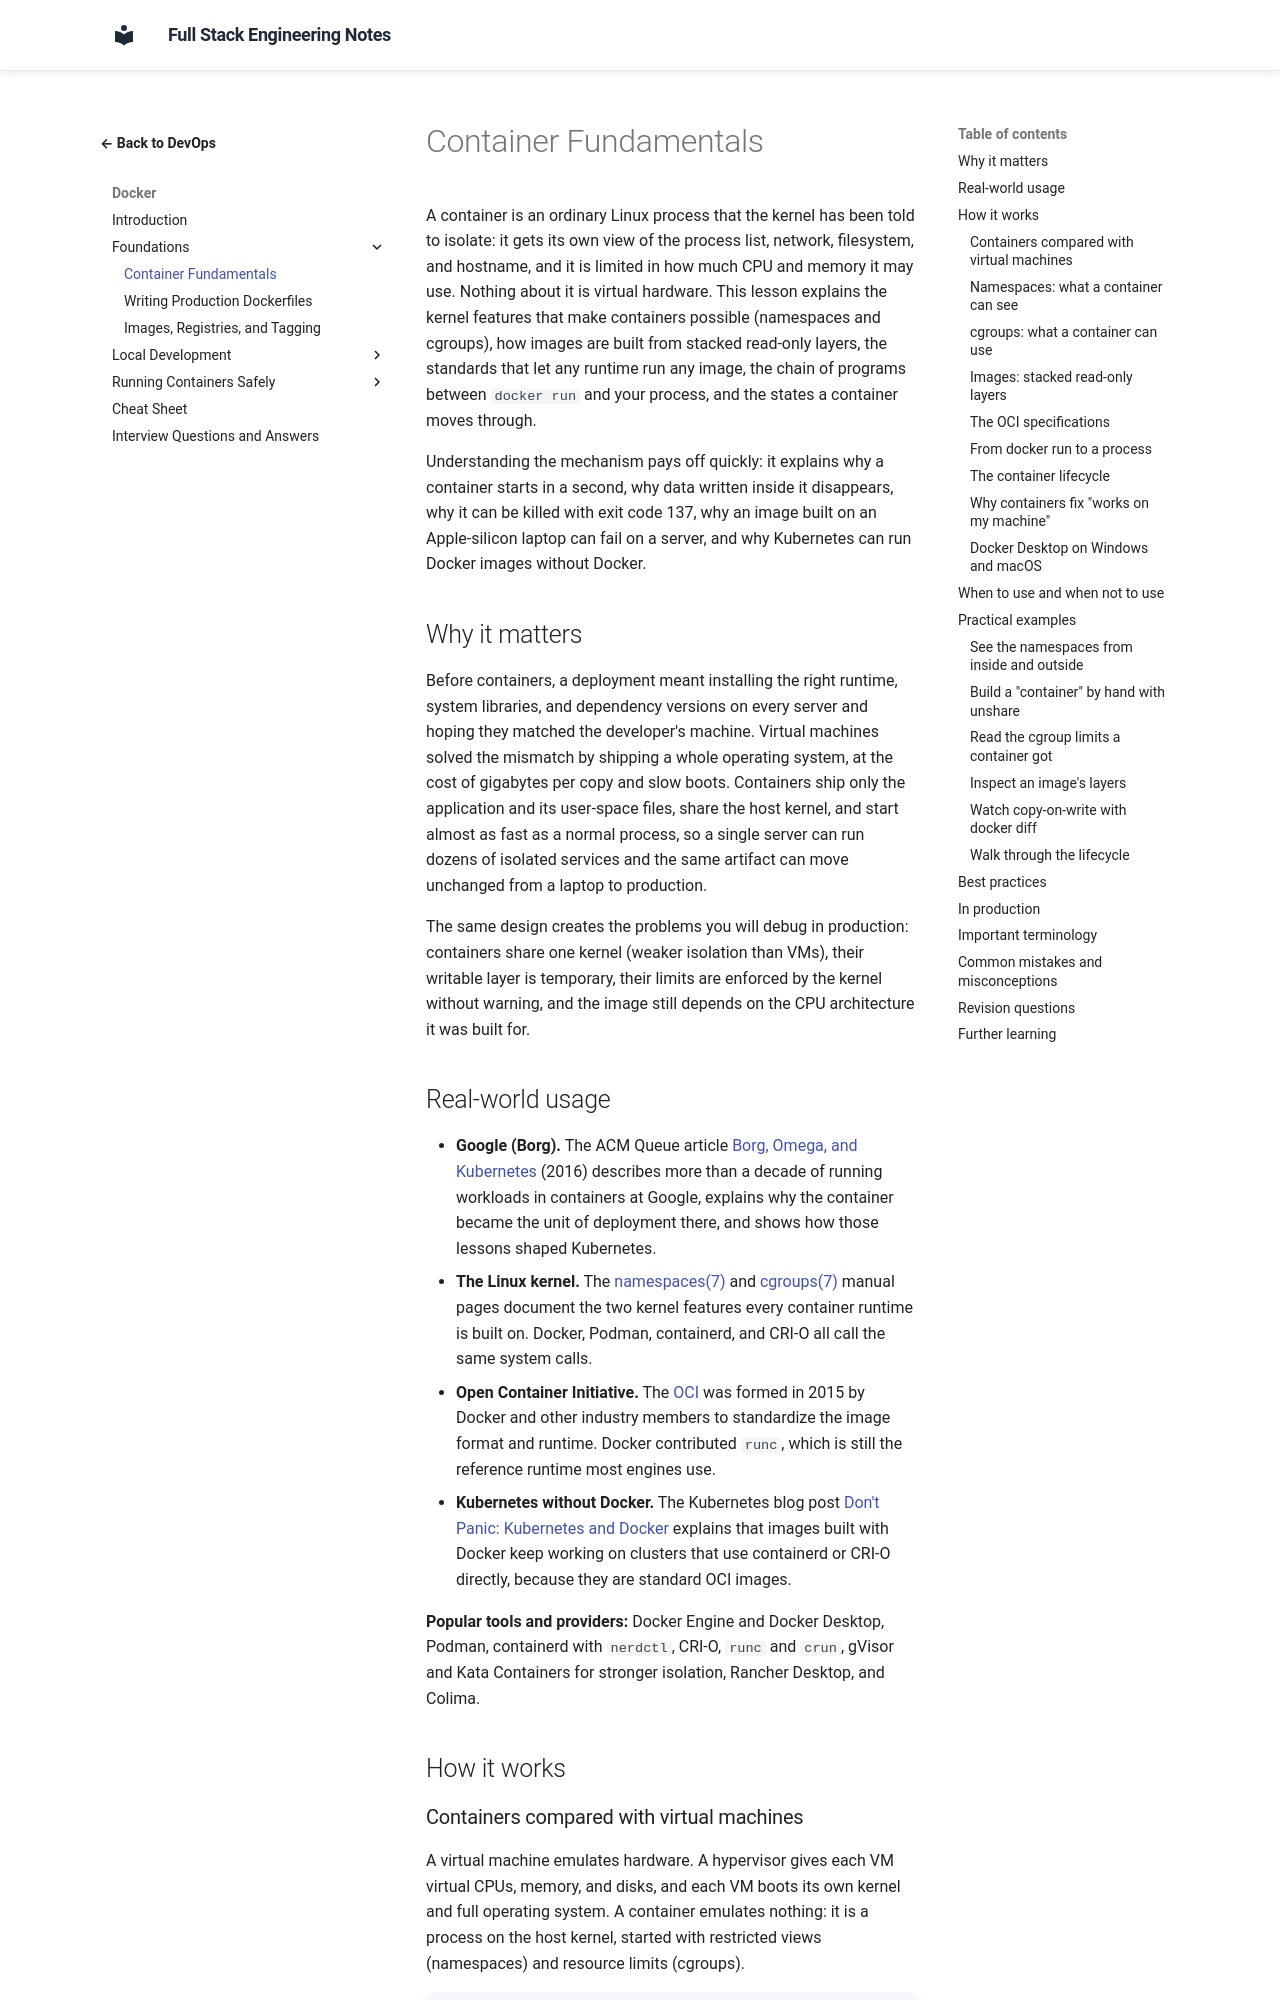

repository: murthy-satti/fullstack-notes · page: 08-devops-and-deployment/docker/container-fundamentals/index.html · generator: mkdocs

# Container Fundamentals

A container is an ordinary Linux process that the kernel has been told to
isolate: it gets its own view of the process list, network, filesystem,
and hostname, and it is limited in how much CPU and memory it may use.
Nothing about it is virtual hardware. This lesson explains the kernel
features that make containers possible (namespaces and cgroups), how
images are built from stacked read-only layers, the standards that let
any runtime run any image, the chain of programs between `docker run` and
your process, and the states a container moves through.

Understanding the mechanism pays off quickly: it explains why a container
starts in a second, why data written inside it disappears, why it can be
killed with exit code 137, why an image built on an Apple-silicon laptop
can fail on a server, and why Kubernetes can run Docker images without
Docker.

## Why it matters

Before containers, a deployment meant installing the right runtime,
system libraries, and dependency versions on every server and hoping they
matched the developer's machine. Virtual machines solved the mismatch by
shipping a whole operating system, at the cost of gigabytes per copy and
slow boots. Containers ship only the application and its user-space files,
share the host kernel, and start almost as fast as a normal process, so a
single server can run dozens of isolated services and the same artifact
can move unchanged from a laptop to production.

The same design creates the problems you will debug in production:
containers share one kernel (weaker isolation than VMs), their writable
layer is temporary, their limits are enforced by the kernel without
warning, and the image still depends on the CPU architecture it was built
for.

## Real-world usage

- **Google (Borg).** The ACM Queue article
  [Borg, Omega, and Kubernetes](https://queue.acm.org/detail.cfm?id=2898444)
  (2016) describes more than a decade of running workloads in containers
  at Google, explains why the container became the unit of deployment
  there, and shows how those lessons shaped Kubernetes.
- **The Linux kernel.** The
  [namespaces(7)](https://man7.org/linux/man-pages/man7/namespaces.7.html)
  and [cgroups(7)](https://man7.org/linux/man-pages/man7/cgroups.7.html)
  manual pages document the two kernel features every container runtime
  is built on. Docker, Podman, containerd, and CRI-O all call the same
  system calls.
- **Open Container Initiative.** The
  [OCI](https://opencontainers.org/about/overview/) was formed in 2015 by
  Docker and other industry members to standardize the image format and
  runtime. Docker contributed `runc`, which is still the reference
  runtime most engines use.
- **Kubernetes without Docker.** The Kubernetes blog post
  [Don't Panic: Kubernetes and Docker](https://kubernetes.io/blog/2020/12/02/dont-panic-kubernetes-and-docker/)
  explains that images built with Docker keep working on clusters that
  use containerd or CRI-O directly, because they are standard OCI images.

**Popular tools and providers:** Docker Engine and Docker Desktop,
Podman, containerd with `nerdctl`, CRI-O, `runc` and `crun`, gVisor and
Kata Containers for stronger isolation, Rancher Desktop, and Colima.

## How it works
